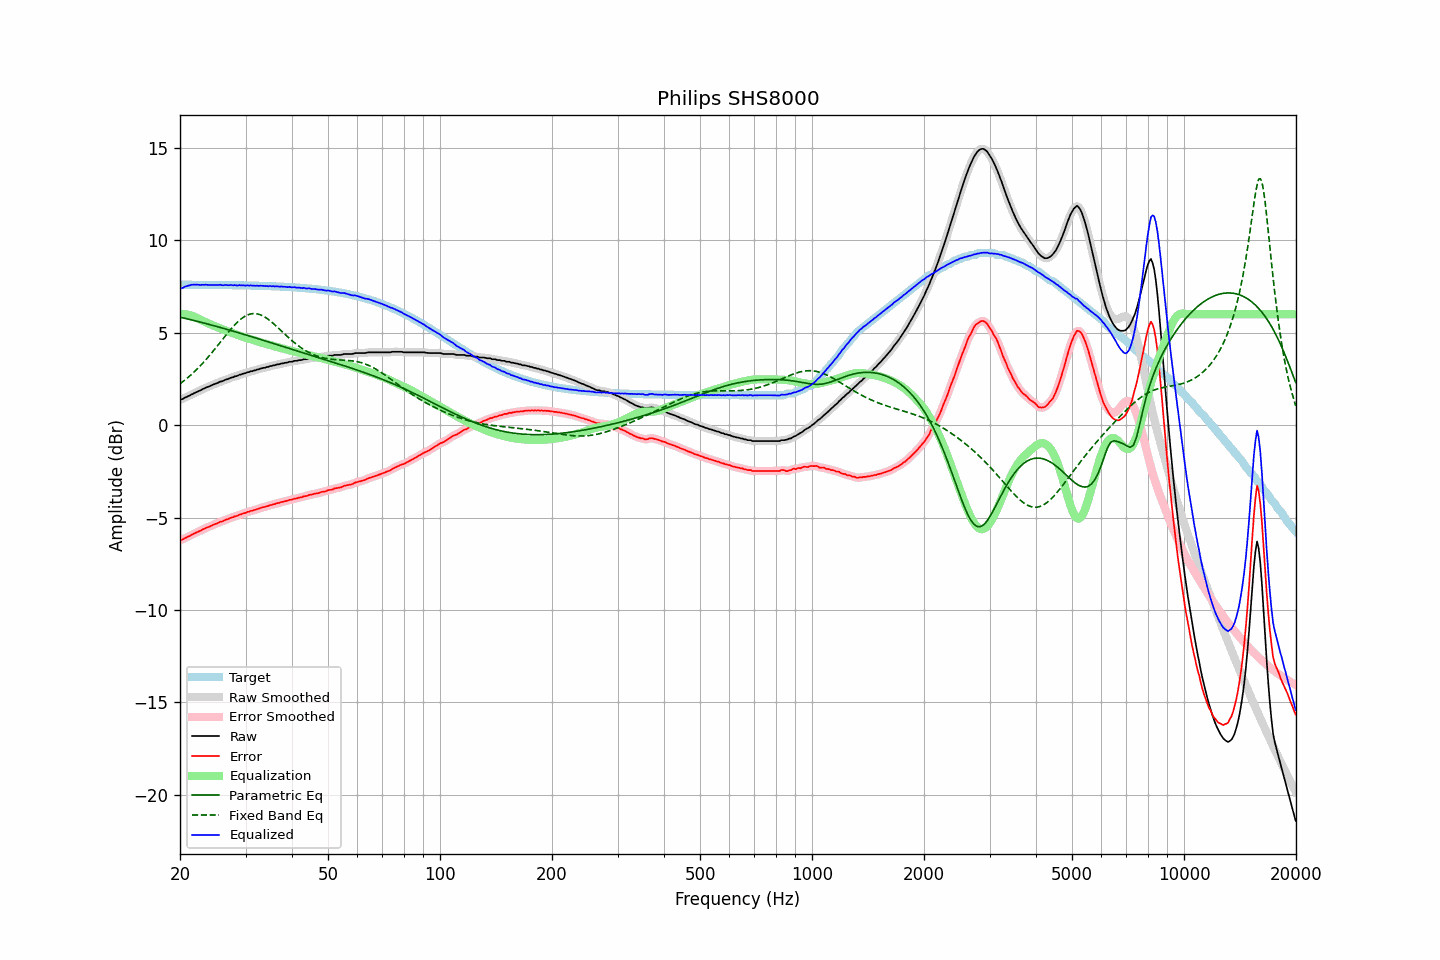

Source data for this figure (header and first rows):
frequency, raw, error, smoothed, error_smoothed, equalization, parametric_eq, fixed_band_eq, equalized_raw, equalized_smoothed, target
20.00, 1.39, -6.21, 1.38, -6.22, 6.00, 5.84, 2.24, 7.39, 7.38, 7.60
20.20, 1.40, -6.20, 1.41, -6.19, 6.01, 5.82, 2.30, 7.41, 7.42, 7.60
20.40, 1.43, -6.17, 1.44, -6.16, 6.01, 5.80, 2.37, 7.44, 7.45, 7.60
20.61, 1.49, -6.11, 1.48, -6.12, 6.00, 5.78, 2.44, 7.49, 7.48, 7.60
20.81, 1.52, -6.08, 1.52, -6.07, 5.99, 5.76, 2.51, 7.51, 7.52, 7.60
21.02, 1.57, -6.03, 1.57, -6.03, 5.98, 5.74, 2.58, 7.55, 7.55, 7.60
21.23, 1.60, -6.00, 1.61, -5.99, 5.96, 5.72, 2.66, 7.56, 7.57, 7.60
21.44, 1.66, -5.93, 1.65, -5.94, 5.94, 5.70, 2.74, 7.60, 7.59, 7.60
21.66, 1.69, -5.91, 1.70, -5.90, 5.90, 5.68, 2.81, 7.59, 7.60, 7.60
21.87, 1.74, -5.85, 1.74, -5.85, 5.87, 5.66, 2.90, 7.61, 7.61, 7.59
22.09, 1.78, -5.81, 1.78, -5.81, 5.82, 5.63, 2.98, 7.60, 7.60, 7.59
22.31, 1.82, -5.77, 1.82, -5.77, 5.78, 5.61, 3.07, 7.60, 7.60, 7.59
22.54, 1.86, -5.73, 1.86, -5.73, 5.73, 5.59, 3.15, 7.59, 7.59, 7.59
22.76, 1.89, -5.70, 1.90, -5.69, 5.69, 5.57, 3.25, 7.58, 7.59, 7.59
22.99, 1.95, -5.64, 1.94, -5.65, 5.65, 5.55, 3.34, 7.60, 7.59, 7.59
23.22, 1.98, -5.61, 1.99, -5.60, 5.61, 5.52, 3.43, 7.59, 7.59, 7.59
23.45, 2.03, -5.56, 2.03, -5.56, 5.57, 5.50, 3.53, 7.60, 7.60, 7.59
23.69, 2.06, -5.53, 2.06, -5.53, 5.53, 5.48, 3.63, 7.59, 7.59, 7.59
23.92, 2.09, -5.50, 2.10, -5.49, 5.49, 5.45, 3.73, 7.58, 7.59, 7.59
24.16, 2.13, -5.46, 2.13, -5.46, 5.45, 5.43, 3.83, 7.58, 7.58, 7.59
24.40, 2.17, -5.42, 2.17, -5.42, 5.42, 5.41, 3.94, 7.59, 7.59, 7.59
24.65, 2.21, -5.38, 2.21, -5.38, 5.38, 5.38, 4.05, 7.59, 7.59, 7.59
24.89, 2.24, -5.34, 2.24, -5.34, 5.34, 5.36, 4.15, 7.58, 7.58, 7.59
25.14, 2.27, -5.31, 2.28, -5.31, 5.31, 5.34, 4.26, 7.58, 7.59, 7.58
25.39, 2.31, -5.27, 2.31, -5.27, 5.27, 5.31, 4.37, 7.58, 7.59, 7.58
25.65, 2.36, -5.22, 2.35, -5.24, 5.24, 5.29, 4.48, 7.60, 7.58, 7.58
25.91, 2.37, -5.21, 2.38, -5.20, 5.20, 5.26, 4.59, 7.57, 7.58, 7.58
26.16, 2.40, -5.18, 2.41, -5.17, 5.17, 5.24, 4.70, 7.57, 7.58, 7.58
26.43, 2.45, -5.13, 2.44, -5.14, 5.13, 5.21, 4.81, 7.58, 7.57, 7.58
26.69, 2.48, -5.10, 2.48, -5.10, 5.10, 5.19, 4.92, 7.58, 7.58, 7.58
26.96, 2.50, -5.08, 2.51, -5.07, 5.07, 5.16, 5.02, 7.57, 7.58, 7.58
27.23, 2.54, -5.03, 2.54, -5.04, 5.04, 5.14, 5.13, 7.58, 7.57, 7.58
27.50, 2.58, -4.99, 2.57, -5.00, 5.00, 5.11, 5.23, 7.58, 7.58, 7.57
27.77, 2.59, -4.98, 2.60, -4.97, 4.97, 5.09, 5.33, 7.56, 7.58, 7.57
28.05, 2.64, -4.93, 2.63, -4.94, 4.94, 5.06, 5.42, 7.58, 7.57, 7.57
28.33, 2.65, -4.92, 2.66, -4.91, 4.91, 5.04, 5.51, 7.56, 7.57, 7.57
28.62, 2.68, -4.89, 2.69, -4.88, 4.88, 5.01, 5.60, 7.56, 7.57, 7.57
28.90, 2.73, -4.84, 2.72, -4.85, 4.85, 4.99, 5.67, 7.58, 7.57, 7.57
29.19, 2.74, -4.82, 2.75, -4.81, 4.82, 4.96, 5.75, 7.56, 7.57, 7.56
29.48, 2.78, -4.78, 2.77, -4.79, 4.79, 4.93, 5.81, 7.57, 7.56, 7.56
29.78, 2.80, -4.76, 2.80, -4.76, 4.76, 4.91, 5.87, 7.56, 7.56, 7.56
30.08, 2.82, -4.74, 2.83, -4.73, 4.73, 4.88, 5.92, 7.55, 7.56, 7.56
30.38, 2.87, -4.69, 2.86, -4.70, 4.70, 4.85, 5.96, 7.57, 7.56, 7.56
30.68, 2.87, -4.68, 2.88, -4.67, 4.67, 4.83, 5.99, 7.55, 7.56, 7.56
30.99, 2.92, -4.63, 2.91, -4.64, 4.65, 4.80, 6.02, 7.57, 7.56, 7.55
31.30, 2.92, -4.63, 2.93, -4.62, 4.62, 4.78, 6.03, 7.54, 7.55, 7.55
31.61, 2.96, -4.59, 2.96, -4.59, 4.59, 4.75, 6.04, 7.55, 7.55, 7.55
31.93, 2.97, -4.58, 2.98, -4.57, 4.57, 4.72, 6.03, 7.54, 7.54, 7.55
32.24, 3.01, -4.53, 3.00, -4.54, 4.54, 4.69, 6.02, 7.55, 7.54, 7.54
32.57, 3.02, -4.52, 3.03, -4.51, 4.51, 4.67, 6.00, 7.53, 7.54, 7.54
32.89, 3.06, -4.48, 3.06, -4.48, 4.49, 4.64, 5.97, 7.55, 7.54, 7.54
33.22, 3.08, -4.46, 3.08, -4.46, 4.46, 4.61, 5.93, 7.54, 7.54, 7.54
33.55, 3.10, -4.43, 3.10, -4.43, 4.43, 4.59, 5.89, 7.54, 7.54, 7.53
33.89, 3.11, -4.42, 3.12, -4.41, 4.41, 4.56, 5.84, 7.52, 7.53, 7.53
34.23, 3.15, -4.38, 3.14, -4.39, 4.38, 4.53, 5.78, 7.53, 7.52, 7.53
34.57, 3.15, -4.37, 3.16, -4.36, 4.36, 4.51, 5.72, 7.51, 7.52, 7.52
34.92, 3.20, -4.32, 3.19, -4.33, 4.33, 4.48, 5.65, 7.53, 7.52, 7.52
35.27, 3.20, -4.32, 3.21, -4.31, 4.31, 4.45, 5.58, 7.51, 7.52, 7.52
35.62, 3.24, -4.27, 3.23, -4.28, 4.28, 4.42, 5.51, 7.52, 7.52, 7.51
35.97, 3.24, -4.27, 3.25, -4.26, 4.26, 4.40, 5.43, 7.50, 7.51, 7.51
... 635 more rows
